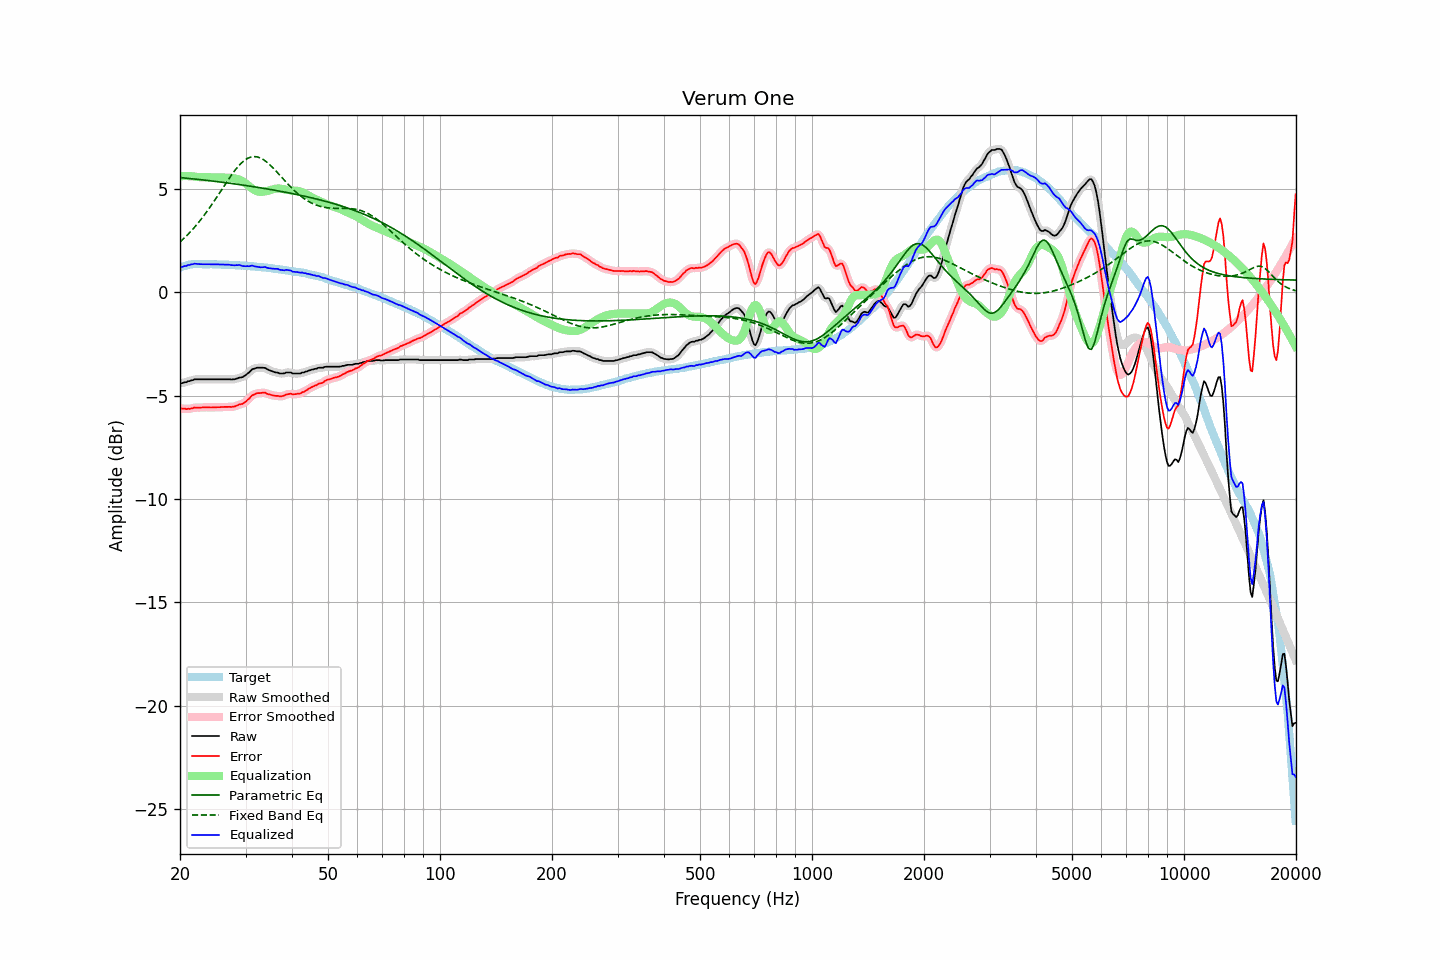

The data file committed next to this chart (first rows):
frequency, raw, error, smoothed, error_smoothed, equalization, parametric_eq, fixed_band_eq, equalized_raw, equalized_smoothed, target
20.00, -4.40, -5.60, -4.41, -5.60, 5.62, 5.55, 2.44, 1.22, 1.21, 1.20
20.20, -4.40, -5.63, -4.39, -5.62, 5.62, 5.55, 2.51, 1.22, 1.23, 1.23
20.40, -4.38, -5.64, -4.38, -5.63, 5.63, 5.54, 2.58, 1.25, 1.25, 1.26
20.61, -4.35, -5.63, -4.36, -5.64, 5.63, 5.53, 2.65, 1.28, 1.27, 1.27
20.81, -4.35, -5.66, -4.34, -5.64, 5.63, 5.52, 2.73, 1.28, 1.29, 1.30
21.02, -4.30, -5.63, -4.31, -5.64, 5.63, 5.52, 2.81, 1.32, 1.31, 1.33
21.23, -4.30, -5.64, -4.29, -5.64, 5.62, 5.51, 2.89, 1.32, 1.33, 1.34
21.44, -4.26, -5.61, -4.26, -5.62, 5.62, 5.50, 2.97, 1.36, 1.35, 1.35
21.66, -4.25, -5.61, -4.24, -5.60, 5.61, 5.49, 3.06, 1.36, 1.37, 1.36
21.87, -4.21, -5.57, -4.22, -5.59, 5.60, 5.48, 3.15, 1.39, 1.38, 1.36
22.09, -4.21, -5.58, -4.21, -5.58, 5.59, 5.48, 3.24, 1.38, 1.38, 1.37
22.31, -4.21, -5.58, -4.21, -5.58, 5.58, 5.47, 3.33, 1.37, 1.37, 1.37
22.54, -4.21, -5.58, -4.21, -5.58, 5.58, 5.46, 3.43, 1.36, 1.36, 1.37
22.76, -4.21, -5.58, -4.21, -5.58, 5.57, 5.45, 3.52, 1.36, 1.36, 1.37
22.99, -4.21, -5.57, -4.21, -5.57, 5.57, 5.44, 3.62, 1.36, 1.36, 1.36
23.22, -4.21, -5.57, -4.21, -5.57, 5.57, 5.43, 3.73, 1.36, 1.36, 1.36
23.45, -4.21, -5.57, -4.21, -5.57, 5.57, 5.42, 3.83, 1.36, 1.36, 1.36
23.69, -4.21, -5.57, -4.21, -5.57, 5.57, 5.42, 3.94, 1.36, 1.36, 1.36
23.92, -4.21, -5.57, -4.21, -5.57, 5.57, 5.41, 4.05, 1.36, 1.36, 1.36
24.16, -4.21, -5.58, -4.21, -5.57, 5.57, 5.40, 4.16, 1.36, 1.36, 1.36
24.40, -4.21, -5.57, -4.21, -5.57, 5.57, 5.39, 4.27, 1.36, 1.36, 1.36
24.65, -4.21, -5.56, -4.21, -5.57, 5.57, 5.38, 4.39, 1.36, 1.36, 1.35
24.89, -4.21, -5.56, -4.21, -5.56, 5.56, 5.37, 4.50, 1.35, 1.35, 1.35
25.14, -4.21, -5.56, -4.21, -5.56, 5.56, 5.36, 4.62, 1.35, 1.35, 1.35
25.39, -4.21, -5.56, -4.21, -5.56, 5.56, 5.35, 4.74, 1.35, 1.35, 1.35
25.65, -4.21, -5.56, -4.21, -5.56, 5.56, 5.34, 4.86, 1.34, 1.34, 1.35
25.91, -4.21, -5.55, -4.21, -5.55, 5.55, 5.33, 4.98, 1.34, 1.34, 1.34
26.16, -4.21, -5.55, -4.21, -5.55, 5.55, 5.32, 5.10, 1.34, 1.34, 1.34
26.43, -4.21, -5.55, -4.21, -5.55, 5.55, 5.31, 5.22, 1.34, 1.34, 1.34
26.69, -4.21, -5.55, -4.21, -5.54, 5.55, 5.30, 5.33, 1.34, 1.34, 1.33
26.96, -4.21, -5.54, -4.21, -5.55, 5.55, 5.29, 5.45, 1.34, 1.34, 1.33
27.23, -4.21, -5.54, -4.21, -5.55, 5.54, 5.28, 5.56, 1.33, 1.33, 1.33
27.50, -4.22, -5.55, -4.22, -5.55, 5.54, 5.27, 5.67, 1.32, 1.32, 1.33
27.77, -4.21, -5.53, -4.21, -5.54, 5.53, 5.26, 5.78, 1.31, 1.31, 1.32
28.05, -4.21, -5.53, -4.21, -5.52, 5.51, 5.25, 5.89, 1.30, 1.31, 1.32
28.33, -4.18, -5.49, -4.18, -5.49, 5.50, 5.24, 5.98, 1.32, 1.32, 1.31
28.62, -4.16, -5.47, -4.16, -5.46, 5.48, 5.23, 6.08, 1.32, 1.32, 1.30
28.90, -4.12, -5.42, -4.14, -5.44, 5.45, 5.21, 6.16, 1.33, 1.31, 1.30
29.19, -4.12, -5.41, -4.12, -5.41, 5.41, 5.20, 6.24, 1.29, 1.30, 1.29
29.48, -4.10, -5.40, -4.09, -5.39, 5.37, 5.19, 6.31, 1.27, 1.28, 1.30
29.78, -4.05, -5.34, -4.05, -5.34, 5.32, 5.18, 6.38, 1.27, 1.27, 1.29
30.08, -4.00, -5.29, -4.00, -5.29, 5.26, 5.17, 6.43, 1.26, 1.26, 1.29
30.38, -3.93, -5.21, -3.94, -5.21, 5.20, 5.16, 6.48, 1.27, 1.26, 1.27
30.68, -3.88, -5.15, -3.87, -5.13, 5.14, 5.14, 6.52, 1.26, 1.27, 1.27
30.99, -3.79, -5.05, -3.80, -5.06, 5.08, 5.13, 6.55, 1.28, 1.28, 1.26
31.30, -3.72, -4.98, -3.74, -5.00, 5.02, 5.12, 6.56, 1.29, 1.28, 1.26
31.61, -3.70, -4.96, -3.69, -4.94, 4.96, 5.11, 6.57, 1.26, 1.27, 1.26
31.93, -3.67, -4.91, -3.67, -4.91, 4.92, 5.10, 6.56, 1.25, 1.25, 1.24
32.24, -3.65, -4.88, -3.66, -4.89, 4.89, 5.08, 6.55, 1.24, 1.23, 1.23
32.57, -3.65, -4.88, -3.65, -4.88, 4.87, 5.07, 6.53, 1.22, 1.22, 1.23
32.89, -3.65, -4.88, -3.65, -4.87, 4.86, 5.06, 6.50, 1.21, 1.21, 1.23
33.22, -3.65, -4.86, -3.65, -4.86, 4.86, 5.05, 6.46, 1.21, 1.22, 1.21
33.55, -3.65, -4.86, -3.65, -4.86, 4.87, 5.03, 6.42, 1.22, 1.22, 1.21
33.89, -3.66, -4.86, -3.67, -4.87, 4.89, 5.02, 6.36, 1.22, 1.21, 1.20
34.23, -3.71, -4.90, -3.71, -4.90, 4.90, 5.01, 6.30, 1.19, 1.20, 1.19
34.57, -3.75, -4.93, -3.74, -4.93, 4.92, 4.99, 6.24, 1.17, 1.18, 1.18
34.92, -3.78, -4.95, -3.78, -4.95, 4.94, 4.98, 6.17, 1.16, 1.16, 1.17
35.27, -3.81, -4.98, -3.81, -4.97, 4.97, 4.97, 6.09, 1.16, 1.15, 1.16
35.62, -3.84, -4.99, -3.84, -4.99, 4.99, 4.95, 6.01, 1.15, 1.15, 1.15
35.97, -3.87, -5.01, -3.86, -5.00, 5.01, 4.94, 5.93, 1.14, 1.14, 1.14
... 635 more rows
